Run: headless pygame with SDL's dummy video driver; simulated clock (each Clock.tick advances the game by its frame time, no real sleeping); random seed 0; keys injected as events and as key.get_pressed() state; no mouse input.
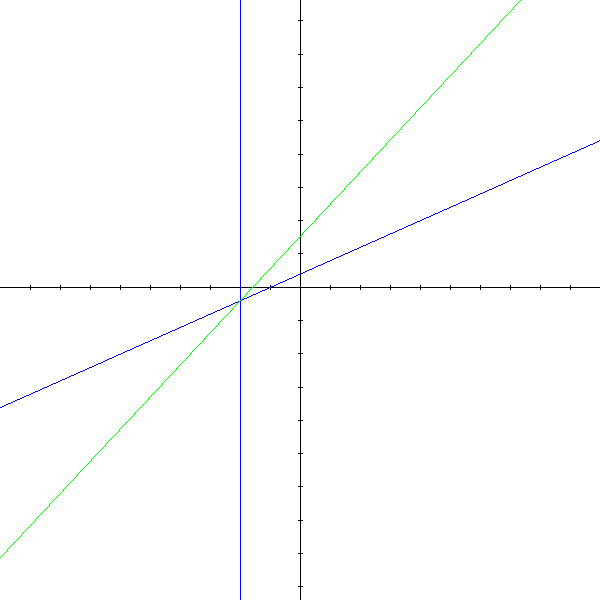
Frame 1 of 4 · flips 1–60 · no input
Frame 2 of 4 · flips 61–180 · tapped SPACE, RETURN · held RIGHT (→), D · screen unchanged from frame 1, image omitted
Frame 3 of 4 · flips 181–300 · held DOWN (↓), S · screen unchanged from frame 2, image omitted
Frame 4 of 4 · flips 301–420 · held LEFT (←), A, UP (↑), W · screen unchanged from frame 3, image omitted

The pygame program that drew these frames:

import pygame

COLORS = {
    'black': (0, 0, 0),
    'red': (255, 0, 0),
    'green': (0, 255, 0),
    'blue': (0, 0, 255),
    'white': (255, 255, 255)
}


class Painter:
    def __init__(self, resolution, a, b, func_obj):
        self.width, self.height = resolution
        print(self.width, self.height)
        self.a = a
        self.b = b
        self.f = func_obj.f
        self.func_obj = func_obj

        self._display = pygame.display.set_mode(resolution)
        self._timer = pygame.time.Clock()
        self.is_running = True

        pygame.init()
        self._display.fill(COLORS['white'])

        self.set_min_max()
        self.draw_axis()
        self.draw_asymptotes()
        print(self.get_intersection_point())
        self.draw_bisectrix()
        self.start()

    def start(self):
        while self.is_running:
            self.handle_events()
            
            self.draw_func()

            pygame.display.update()
            self._timer.tick(1000)

    def draw_func(self):
        pass
        # self.set_min_max()
        # self.draw_axis()
        # self.draw_asymptotes()
        # print(self.get_intersection_point())


    def draw_axis(self):
        origin = self.to_screen((0, 0))
        self.draw_line((0, origin[1]), (self.width, origin[1]))
        self.draw_line((origin[0], 0), (origin[0], self.height))
        self.draw_noches()
    
    def draw_noches(self):
        step = max(1, round(self.to_coords((32, 0))[0] - self.to_coords((0, 0))[0]))
        for x in range(step, max(abs(self.a), abs(self.b)), step):
            xx_right, yy = self.to_screen((x, 0))
            xx_left, yy = self.to_screen((-x, 0))
            self.draw_line((xx_right, yy - 2), (xx_right, yy + 2))
            self.draw_line((xx_left, yy - 2), (xx_left, yy + 2))
        
        step = max(1, round(self.to_coords((0, 0))[1] - self.to_coords((0, 32))[1]))
        for y in range(step, max(abs(round(self.ymin)), abs(round(self.ymax))), step):
            xx, yy_up = self.to_screen((0, y))
            xx, yy_down = self.to_screen((0, -y))
            self.draw_line((xx - 2, yy_up), (xx + 2, yy_up))
            self.draw_line((xx - 2, yy_down), (xx + 2, yy_down))

    def draw_asymptotes(self):
        if self.func_obj.c != 0:
            self.draw_line(
                self.to_screen((self.func_obj.vertical_asymp(), -self.height)),
                self.to_screen((self.func_obj.vertical_asymp(), self.height)),
                COLORS['blue']
            )

        self.draw_line(
            self.to_screen((self.a, self.func_obj.oblique_asymp(self.a))),
            self.to_screen((self.b, self.func_obj.oblique_asymp(self.b))),
            COLORS['blue']
        )

    def draw_line(self, point_1, point_2, color=COLORS['black']):
        pygame.draw.line(self._display, color, point_1, point_2)

    def to_screen(self, point):
        x, y = point
        return (
            round((x - self.a) * self.width / (self.b - self.a)),
            round((y - self.ymax) * self.height / (self.ymin - self.ymax))
        )

    def to_coords(self, point):
        x, y = point
        return (
            x * (self.b - self.a) / self.width + self.a,
            y * (self.ymin - self.ymax) / self.height + self.ymax
        )
    
    def set_min_max(self):
        self.ymin = self.ymax = self.a
        for xx in range(self.width):
            x = xx * (self.b - self.a) / self.width + self.a
            if x == -self.func_obj.d:
                continue
            y = self.f(x)
            self.ymin = min(self.ymin, y)
            self.ymax = max(self.ymax, y)

    def get_intersection_point(self):
        coefs = self.func_obj
        return (
            -coefs.d,
            -coefs.a * coefs.d + coefs.b,
        )

    def draw_bisectrix(self):
        self.draw_line(
            self.to_screen((self.a, self.func_obj.get_bisectrix(self.a, 1))), 
            self.to_screen((self.b, self.func_obj.get_bisectrix(self.b, 1))), 
            color=COLORS['green']
        )

    def handle_events(self):
        for e in pygame.event.get():
            if e.type == pygame.QUIT:
                self.is_running = False


class Function:
    def __init__(self, a, b, c, d):
        self.a = a
        self.b = b
        self.c = c
        self.d = d

    def f(self, x):
        return self.a * x + self.b + self.c / (x + self.d)

    def oblique_asymp(self, x):
        return self.a * x + self.b

    def vertical_asymp(self):
        return -self.d

    def get_bisectrix(self, x, sign):
        return sign * ((x + self.d) * (self.a**2 + 1)**0.5 + (self.a * x + self.b))

    @staticmethod
    def invert(value):
        return -value


# in future
class Point:
    def __init__(self, x, y):
        self._x = x
        self._y = y

    @property
    def x(self):
        return self._x
    
    @property
    def y(self):
        return self._y

    def __eq__(self, other):
        return self._x == other.x() and self._y == other.y()

    def __str__(self):
        return f'({self._x}, {self._y})'


if __name__ == '__main__':
    func_obj = Function(1, 2, 3, 4)
    painter = Painter((600, 600), -20, 20, func_obj)

# 1. нарисовать ассимптоты: y=ax+b и x=-d
# 2. найти точку пересечения ассимптот (1)
# 3. построить биссектрису через т.п.1
# 4. найти точку пересечения графика функции с биссектрисой (2)
# 5. расстояние от т.п.1 до т.п.2 равно t
# 6. найти дельту (расст. между т.п.2 и фокусом)
# 7. => построить фокусы
# 8. начать строить 4 части графика по алгоритму
# 9. profit.
# 10.
